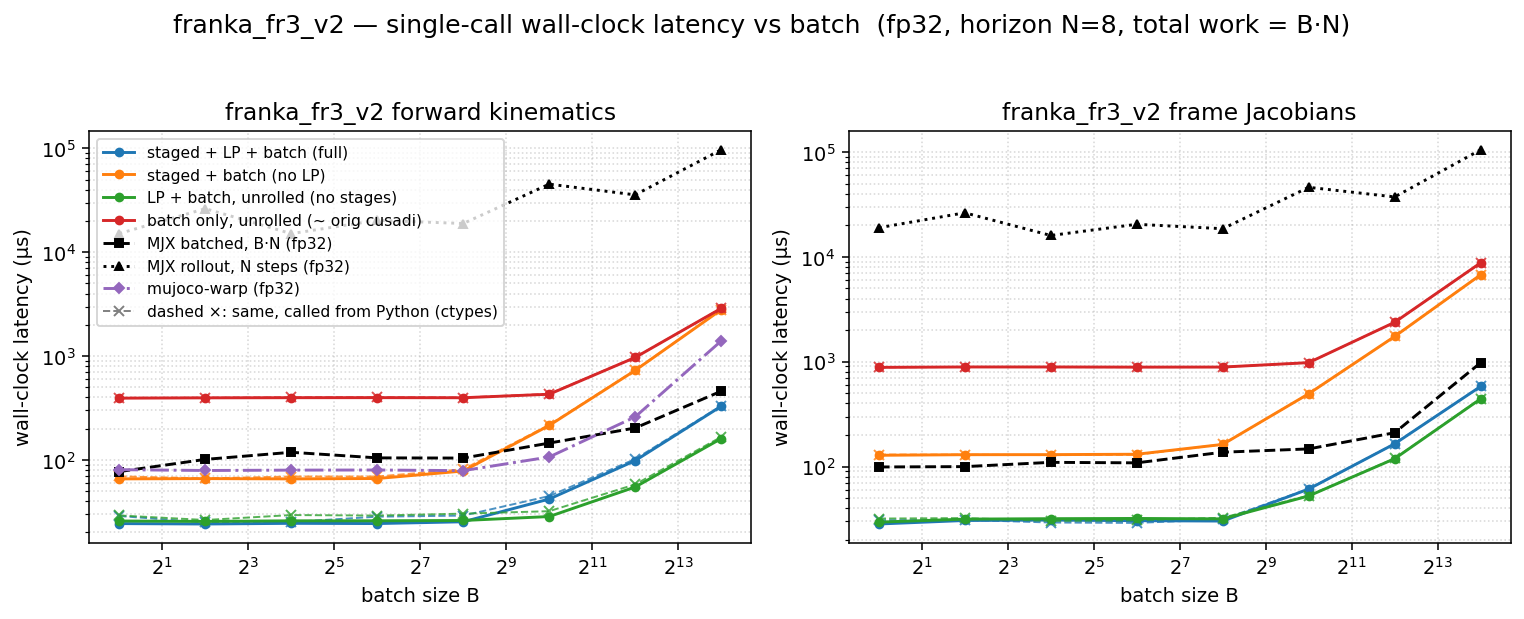

The table this chart was drawn from, first rows:
dtype, func, config, batch, n_stages, grid_blocks, latency_us, wall_us
f32, fk, full, 1, 8, 8, 12.54, 24.36
f32, fk, staged, 1, 8, 8, 54.11, 65.65
f32, fk, lp, 1, 1, 1, 14.18, 25.8
f32, fk, batch, 1, 1, 1, 379.9, 393.1
f32, fk, full, 4, 8, 32, 12.48, 24.14
f32, fk, staged, 4, 8, 32, 53.38, 66.05
f32, fk, lp, 4, 1, 4, 14.34, 25.57
f32, fk, batch, 4, 1, 4, 383.6, 395.9
f32, fk, full, 16, 8, 128, 13.31, 24.5
f32, fk, staged, 16, 8, 128, 53.25, 65.65
f32, fk, lp, 16, 1, 16, 14.34, 25.9
f32, fk, batch, 16, 1, 16, 384.7, 397.3
f32, fk, full, 64, 8, 512, 13.31, 24.38
f32, fk, staged, 64, 8, 512, 54.27, 66.19
f32, fk, lp, 64, 1, 64, 14.34, 25.93
f32, fk, batch, 64, 1, 64, 385, 397.7
f32, fk, full, 256, 8, 2048, 14.3, 25.36
f32, fk, staged, 256, 8, 2048, 66.53, 78.18
f32, fk, lp, 256, 1, 256, 15.36, 26.09
f32, fk, batch, 256, 1, 256, 383.9, 396.8
f32, fk, full, 1024, 8, 8192, 29.7, 41.98
f32, fk, staged, 1024, 8, 8192, 201.8, 214.5
f32, fk, lp, 1024, 1, 1024, 17.34, 28.48
f32, fk, batch, 1024, 1, 1024, 416.7, 428.9
f32, fk, full, 4096, 8, 32768, 86.02, 98.36
f32, fk, staged, 4096, 8, 32768, 714.8, 727.2
f32, fk, lp, 4096, 1, 4096, 43.01, 54.79
f32, fk, batch, 4096, 1, 4096, 956.4, 968.9
f32, fk, full, 16384, 8, 131072, 315.4, 328.2
f32, fk, staged, 16384, 8, 131072, 2776, 2791
f32, fk, lp, 16384, 1, 16384, 147.7, 160.3
f32, fk, batch, 16384, 1, 16384, 2863, 2877
f32, fkjac, full, 1, 8, 8, 17.18, 28.32
f32, fkjac, staged, 1, 8, 8, 115.7, 128
f32, fkjac, lp, 1, 1, 1, 18.37, 29.51
f32, fkjac, batch, 1, 1, 1, 868.3, 882.6
f32, fkjac, full, 4, 8, 32, 18.24, 30.59
f32, fkjac, staged, 4, 8, 32, 116, 129.7
f32, fkjac, lp, 4, 1, 4, 19.2, 31.52
f32, fkjac, batch, 4, 1, 4, 876.5, 890.1
f32, fkjac, full, 16, 8, 128, 17.73, 30.88
f32, fkjac, staged, 16, 8, 128, 116.7, 129.9
f32, fkjac, lp, 16, 1, 16, 19.17, 31.82
f32, fkjac, batch, 16, 1, 16, 876.4, 890.2
f32, fkjac, full, 64, 8, 512, 17.41, 30.46
f32, fkjac, staged, 64, 8, 512, 117.7, 131
f32, fkjac, lp, 64, 1, 64, 19.46, 31.98
f32, fkjac, batch, 64, 1, 64, 874.2, 887.2
f32, fkjac, full, 256, 8, 2048, 19.36, 30.21
f32, fkjac, staged, 256, 8, 2048, 150.5, 162.6
f32, fkjac, lp, 256, 1, 256, 20.42, 31.7
f32, fkjac, batch, 256, 1, 256, 875.5, 888.5
f32, fkjac, full, 1024, 8, 8192, 49.09, 60.96
f32, fkjac, staged, 1024, 8, 8192, 482, 494.3
f32, fkjac, lp, 1024, 1, 1024, 40, 52.41
f32, fkjac, batch, 1024, 1, 1024, 965.9, 979.3
f32, fkjac, full, 4096, 8, 32768, 152.6, 164.7
f32, fkjac, staged, 4096, 8, 32768, 1726, 1740
f32, fkjac, lp, 4096, 1, 4096, 106.7, 118.8
f32, fkjac, batch, 4096, 1, 4096, 2360, 2374
... 4 more rows
